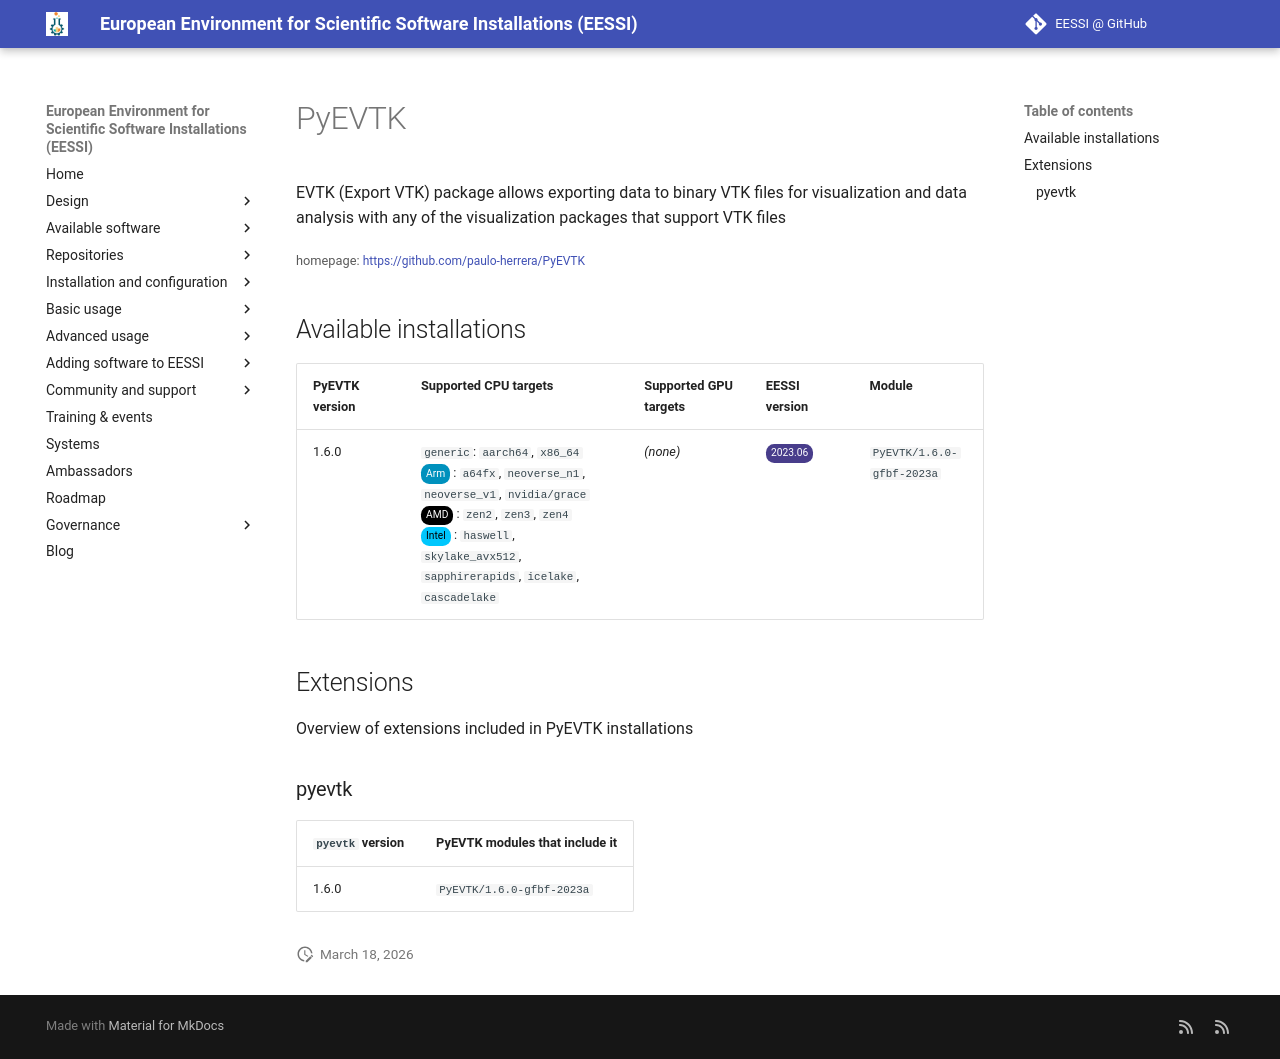

repository: EESSI/docs · page: available_software/detail/PyEVTK/index.html · generator: mkdocs

---
json_ld:
  '@context': https://schema.org
  '@type': SoftwareApplication
  applicationCategory: DeveloperApplication
  description: 'EVTK (Export VTK) package allows exporting data to binary VTK files
    for visualization and

    data analysis with any of the visualization packages that support VTK files'
  license: Not confirmed
  name: PyEVTK
  offers:
    '@type': Offer
    price: 0
  operatingSystem: LINUX
  review:
    '@type': Review
    author:
      '@type': Organization
      name: EESSI
    reviewBody: Application has been successfully made available on all architectures
      supported by EESSI
    reviewRating:
      '@type': Rating
      ratingValue: 5
  softwareRequirements: See https://www.eessi.io/docs/ for how to make EESSI available
    on your system
  softwareVersion: '[''1.6.0'']'
  url: https://github.com/paulo-herrera/PyEVTK
---
# PyEVTK


EVTK (Export VTK) package allows exporting data to binary VTK files for visualization and
data analysis with any of the visualization packages that support VTK files

<small>homepage: </small><span class="software-link">[https://github.com/paulo-herrera/PyEVTK](https://github.com/paulo-herrera/PyEVTK)</span>

## Available installations


|PyEVTK version|Supported CPU targets|Supported GPU targets|EESSI version|Module|
| --- | --- | --- | --- | --- |
|1.6.0|`generic`: `aarch64`, `x86_64`<br/><span class="software-cpu-arm">Arm</span>: `a64fx`, `neoverse_n1`, `neoverse_v1`, `nvidia/grace`<br/><span class="software-cpu-amd">AMD</span>: `zen2`, `zen3`, `zen4`<br/><span class="software-cpu-intel">Intel</span>: `haswell`, `skylake_avx512`, `sapphirerapids`, `icelake`, `cascadelake`<br/>|*(none)*|<span class="software-eessi-version-202306">2023.06</span>|`PyEVTK/1.6.0-gfbf-2023a`|

## Extensions

Overview of extensions included in PyEVTK installations


### pyevtk


|`pyevtk` version|PyEVTK modules that include it|
| --- | --- |
|1.6.0|`PyEVTK/1.6.0-gfbf-2023a`|
